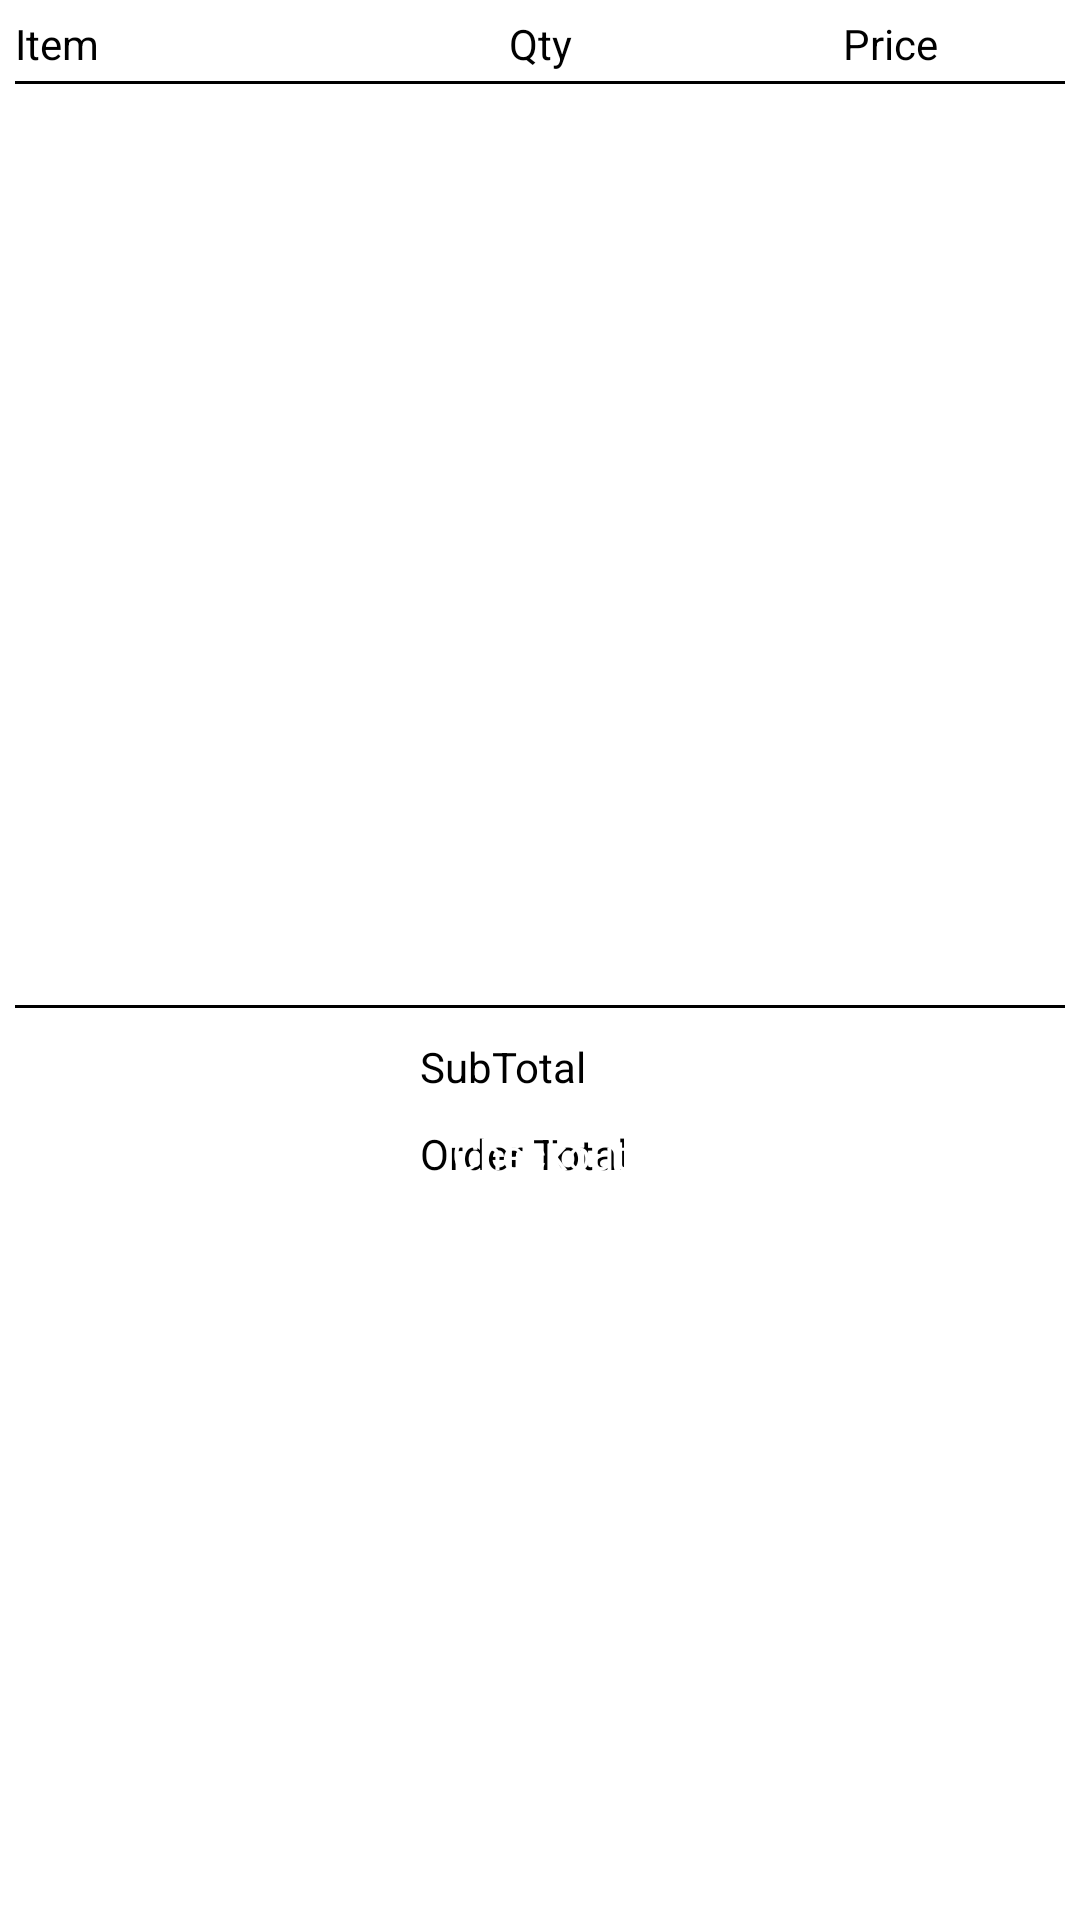

Here is an Android app screen rendered from its layout file. Give the layout XML and the strings, colors and styles it references.
<!-- AndroidManifest.xml: application theme Theme.KyoskSDET -->
<!-- res/layout/activity_order_summary.xml -->
<?xml version="1.0" encoding="utf-8"?>
<LinearLayout
    xmlns:app="http://schemas.android.com/apk/res-auto"
    xmlns:android="http://schemas.android.com/apk/res/android"
    android:layout_width="match_parent"
    android:layout_height="match_parent"
    android:orientation="vertical">

    <ScrollView
        android:layout_width="wrap_content"
        android:layout_height="wrap_content">


        <RelativeLayout
            android:layout_width="match_parent"
            android:layout_height="match_parent"
            app:layout_behavior="@string/appbar_scrolling_view_behavior"
            android:paddingRight="@dimen/padding_small"
            android:paddingLeft="@dimen/padding_small">


            <LinearLayout
                android:layout_width="match_parent"
                android:layout_height="wrap_content"
                android:orientation="horizontal"
                android:id="@+id/layout_1"
                android:paddingTop="@dimen/padding_small">

                <TextView
                    android:layout_width="match_parent"
                    android:layout_height="match_parent"
                    android:layout_weight="3"
                    android:gravity="left"
                    android:text="@string/prod_name"
                    android:textColor="@color/black"/>

                <TextView
                    android:layout_width="match_parent"
                    android:layout_height="match_parent"
                    android:layout_weight="3"
                    android:gravity="center"
                    android:text="@string/qty"
                    android:textColor="@color/black"/>

                <TextView
                    android:layout_width="match_parent"
                    android:layout_height="match_parent"
                    android:layout_weight="3"
                    android:gravity="center"
                    android:text="@string/price"
                    android:textColor="@color/black"/>

            </LinearLayout>
            <LinearLayout
                android:layout_width="match_parent"
                android:layout_height="1dp"
                android:orientation="horizontal"
                android:id="@+id/line1"
                android:layout_marginTop="3dp"
                android:layout_marginBottom="2dp"
                android:background="@color/black"
                android:layout_below="@id/layout_1"/>




            <androidx.recyclerview.widget.RecyclerView
                android:layout_width="match_parent"
                android:layout_height="300dp"
                android:id="@+id/item_recyclerview"
                android:layout_below="@id/line1"
                android:padding="@dimen/padding_small">

            </androidx.recyclerview.widget.RecyclerView>

            <LinearLayout
                android:layout_width="match_parent"
                android:layout_height="1dp"
                android:orientation="horizontal"
                android:id="@+id/line2"
                android:layout_marginTop="@dimen/padding_small"
                android:layout_marginBottom="@dimen/padding_medium"
                android:background="@color/black"
                android:layout_below="@id/item_recyclerview"/>

            <TextView
                android:layout_width="wrap_content"
                android:layout_height="wrap_content"
                android:minWidth="100dp"
                android:id="@+id/subtotal_value"

                android:textColor="@color/black"
                android:layout_below="@id/line2"
                android:layout_alignParentRight="true"
                android:layout_marginRight="@dimen/padding_small"/>

            <TextView
                android:layout_width="wrap_content"
                android:layout_height="wrap_content"
                android:minWidth="100dp"
                android:id="@+id/subtotal"
                android:text="@string/cart_subtotal"
                android:textColor="@color/black"
                android:layout_below="@id/line2"
                android:layout_toLeftOf="@id/subtotal_value"
                android:layout_marginRight="@dimen/padding_medium"/>


            <TextView
                android:layout_width="wrap_content"
                android:layout_height="wrap_content"
                android:minWidth="100dp"
                android:id="@+id/shipping_value"
                android:visibility="gone"
                android:textColor="@color/black"
                android:layout_below="@id/subtotal_value"
                android:layout_alignParentRight="true"
                android:layout_marginRight="@dimen/padding_small"
                android:layout_marginTop="@dimen/padding_small"/>

            <TextView
                android:layout_width="wrap_content"
                android:layout_height="wrap_content"
                android:minWidth="100dp"
                android:visibility="gone"
                android:id="@+id/shipping_fee"
                android:text="@string/shipping_fee"
                android:textColor="@color/black"
                android:layout_below="@id/subtotal"
                android:layout_toLeftOf="@id/subtotal_value"
                android:layout_marginRight="@dimen/padding_medium"
                android:layout_marginTop="@dimen/padding_small"/>

            <TextView
                android:layout_width="wrap_content"
                android:layout_height="wrap_content"
                android:minWidth="100dp"
                android:id="@+id/order_total_value"
                android:textColor="@color/black"
                android:layout_below="@id/shipping_value"
                android:layout_alignParentRight="true"
                android:layout_marginRight="@dimen/padding_small"
                android:layout_marginTop="@dimen/padding_medium"/>

            <TextView
                android:layout_width="wrap_content"
                android:layout_height="wrap_content"
                android:minWidth="100dp"
                android:id="@+id/order_total"
                android:text="@string/order_total"
                android:textColor="@color/black"
                android:layout_below="@id/shipping_fee"
                android:layout_toLeftOf="@id/subtotal_value"
                android:layout_marginRight="@dimen/padding_medium"
                android:layout_marginTop="@dimen/padding_medium"/>

            <TextView
                android:layout_width="match_parent"
                android:layout_height="wrap_content"
                android:id="@+id/place_order"
                android:text="@string/place_order"
                android:gravity="center_horizontal"
                android:background="@drawable/round_button"
                android:textColor="@color/white"
                android:layout_alignParentBottom="true"
                android:layout_marginRight="@dimen/padding_too_large"
                android:layout_marginLeft="@dimen/padding_too_large"
                android:layout_marginTop="30dp"
                android:layout_marginBottom="@dimen/text_extra_large"/>

        </RelativeLayout>
    </ScrollView>


</LinearLayout>
<!-- resources referenced by this layout -->
<resources>
  <color name="black">#FF000000</color>
  <color name="white">#FFFFFFFF</color>
  <dimen name="padding_medium">10dp</dimen>
  <dimen name="padding_small">5dp</dimen>
  <dimen name="padding_too_large">30dp</dimen>
  <dimen name="text_extra_large">18sp</dimen>
  <string name="cart_subtotal">SubTotal</string>
  <string name="order_total">Order Total</string>
  <string name="place_order">Checkout</string>
  <string name="price">Price</string>
  <string name="prod_name">Item</string>
  <string name="qty">Qty</string>
  <string name="shipping_fee">shipping</string>
  <style name="Theme.KyoskSDET" parent="Theme.MaterialComponents.DayNight.DarkActionBar">
          
          <item name="colorPrimary">@color/colorPrimary</item>
          <item name="colorPrimaryVariant">@color/colorPrimary</item>
          <item name="colorOnPrimary">@color/colorPrimary</item>
          
          <item name="colorSecondary">@color/primaryLight</item>
          <item name="colorSecondaryVariant">@color/primaryLight</item>
          <item name="colorOnSecondary">@color/primaryLight</item>
          
          <item name="android:statusBarColor" tools:targetApi="l">?attr/colorPrimaryVariant</item>
          
      </style>
  <color name="colorPrimary">#003c75</color>
  <color name="primaryLight">#bfcedc</color>
</resources>
